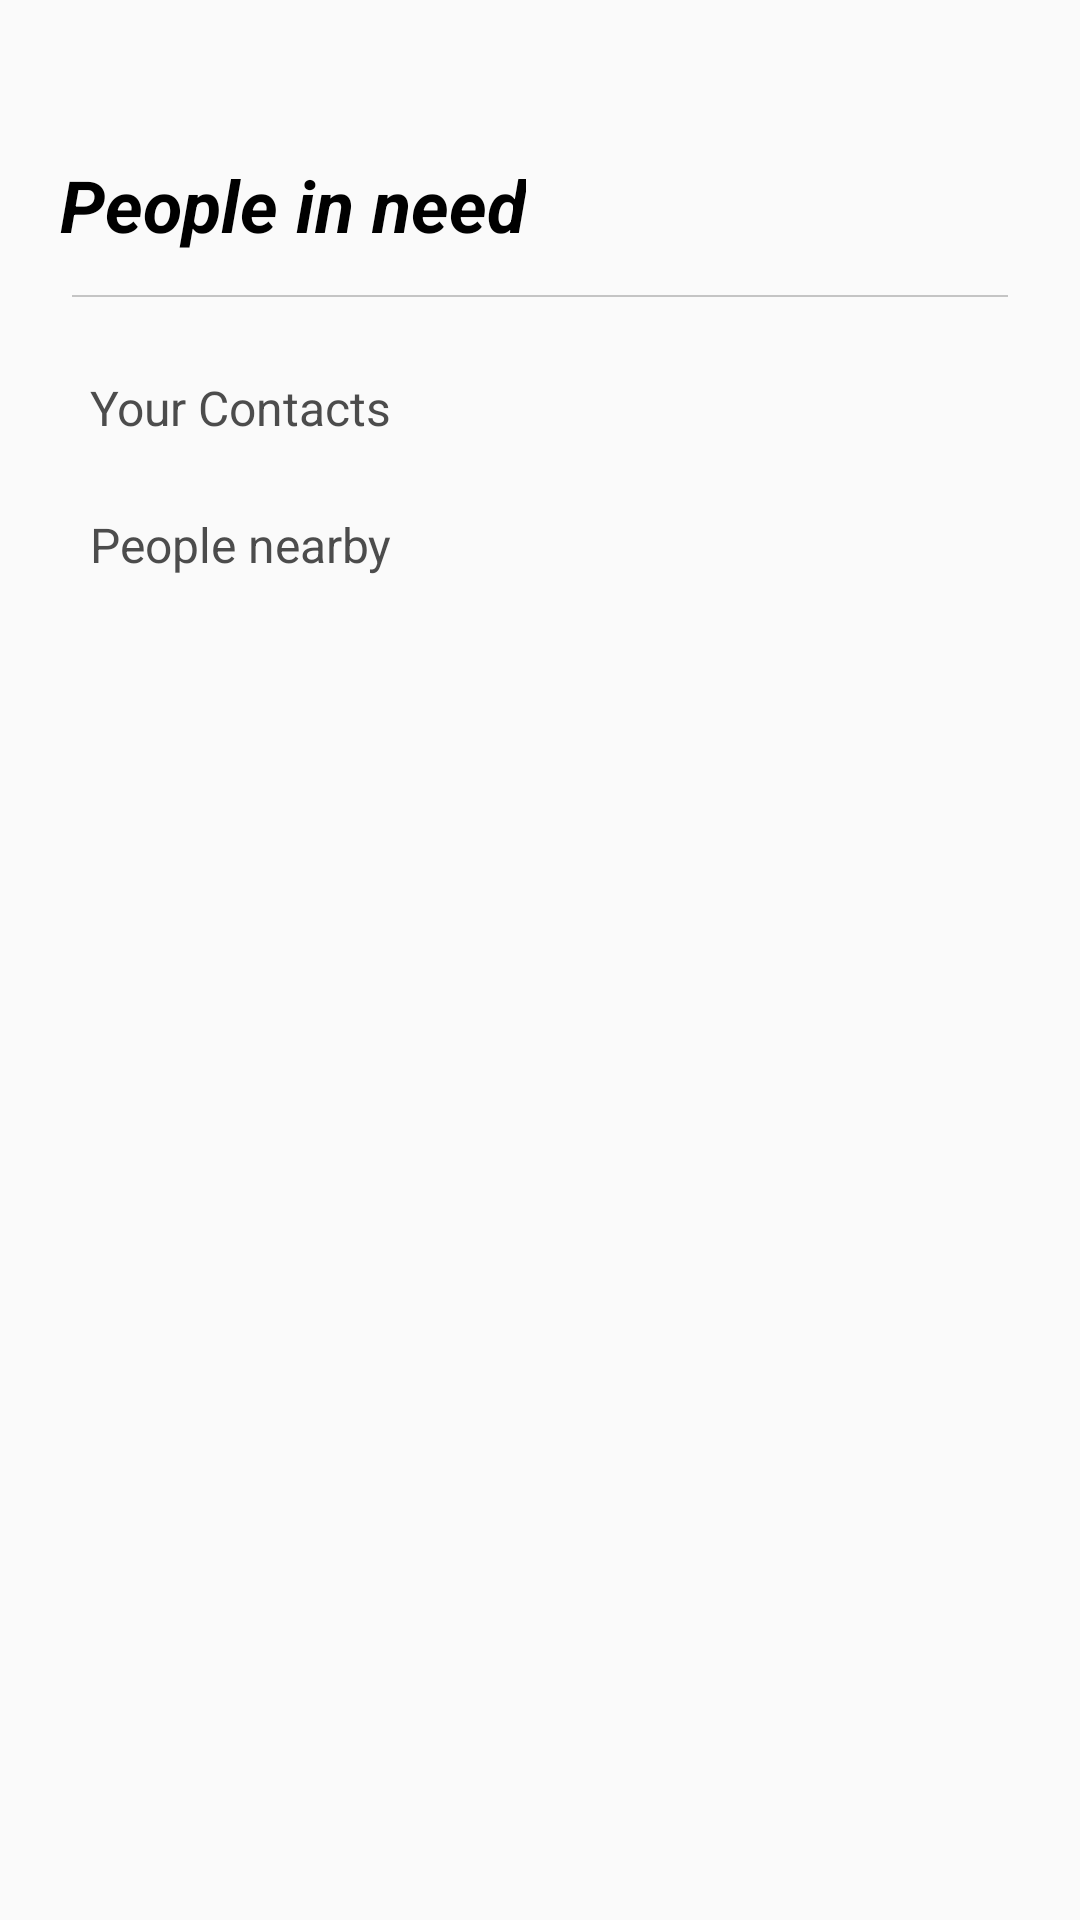

This screen was rendered from an Android layout file. Write that file and the resources it references.
<!-- AndroidManifest.xml: application theme Theme.Ic_hackathon -->
<!-- res/layout/fragment_emergency.xml -->
<?xml version="1.0" encoding="utf-8"?>
<androidx.constraintlayout.widget.ConstraintLayout xmlns:android="http://schemas.android.com/apk/res/android"
    xmlns:app="http://schemas.android.com/apk/res-auto"
    xmlns:tools="http://schemas.android.com/tools"
    android:layout_width="match_parent"
    android:layout_height="match_parent"
    tools:context=".Fragments.EmergencyFragment">


    <TextView
        android:id="@+id/textView5"
        android:layout_width="wrap_content"
        android:layout_height="wrap_content"
        android:text="People in need"
        android:layout_marginStart="20dp"
        android:layout_marginTop="52dp"
        android:textColor="@color/black"
        android:textSize="24dp"
        android:textStyle="bold|italic"
        app:layout_constraintStart_toStartOf="parent"
        app:layout_constraintTop_toTopOf="parent" />

    <View
        android:id="@+id/line"
        android:layout_width="match_parent"
        android:layout_height="0.5dp"
        android:layout_marginTop="14dp"
        android:layout_marginStart="24dp"
        android:layout_marginEnd="24dp"
        android:background="#DBBCBCBC"
        app:layout_constraintEnd_toEndOf="parent"
        app:layout_constraintStart_toStartOf="parent"
        app:layout_constraintTop_toBottomOf="@+id/textView5" />

    <ScrollView
        android:layout_width="match_parent"
        android:layout_height="0dp"
        android:layout_marginBottom="57dp"
        android:backgroundTint="@color/background2"
        app:layout_constraintBottom_toBottomOf="parent"
        app:layout_constraintEnd_toEndOf="parent"
        app:layout_constraintStart_toStartOf="parent"
        app:layout_constraintTop_toBottomOf="@+id/line">


        <androidx.constraintlayout.widget.ConstraintLayout
            android:id="@+id/constraintLayout2"
            android:layout_width="match_parent"
            android:layout_height="match_parent"

            >

            <TextView
                android:id="@+id/textView30"
                android:layout_width="wrap_content"
                android:layout_height="wrap_content"
                android:layout_marginLeft="30dp"
                android:layout_marginTop="26dp"
                android:text="Your Contacts"
                android:textColor="@color/AppTextColour"
                android:textSize="16sp"
                app:layout_constraintStart_toStartOf="parent"
                app:layout_constraintTop_toTopOf="parent" />

            <androidx.recyclerview.widget.RecyclerView
                android:id="@+id/notificationToday"
                android:layout_width="match_parent"
                android:layout_height="wrap_content"
                android:layout_marginLeft="20dp"
                android:layout_marginTop="4dp"
                android:layout_marginRight="20dp"
                app:layout_constraintEnd_toEndOf="parent"
                app:layout_constraintStart_toStartOf="parent"
                app:layout_constraintTop_toBottomOf="@+id/textView30" />

            <TextView
                android:id="@+id/textView32"
                android:layout_width="wrap_content"
                android:layout_height="wrap_content"
                android:layout_marginLeft="30dp"
                android:layout_marginTop="20dp"
                android:text="People nearby"
                android:textColor="@color/AppTextColour"
                android:textSize="16sp"
                app:layout_constraintStart_toStartOf="parent"
                app:layout_constraintTop_toBottomOf="@+id/notificationToday" />

            <androidx.recyclerview.widget.RecyclerView
                android:id="@+id/notificationEarlier"
                android:layout_width="match_parent"
                android:layout_height="wrap_content"
                android:layout_marginLeft="20dp"
                android:layout_marginTop="4dp"
                android:layout_marginRight="20dp"
                app:layout_constraintEnd_toEndOf="parent"
                app:layout_constraintStart_toStartOf="parent"
                app:layout_constraintTop_toBottomOf="@+id/textView32" />

        </androidx.constraintlayout.widget.ConstraintLayout>

    </ScrollView>

</androidx.constraintlayout.widget.ConstraintLayout>
<!-- resources referenced by this layout -->
<resources>
  <color name="AppTextColour">#DB2E2E2E</color>
  <color name="background2">#F5F5F5</color>
  <color name="black">#FF000000</color>
  <style name="Theme.Ic_hackathon" parent="Theme.MaterialComponents.DayNight.NoActionBar.Bridge">
          
          <item name="colorPrimary">@color/purple_500</item>
          <item name="colorPrimaryVariant">@color/purple_700</item>
          <item name="colorOnPrimary">@color/white</item>
          
          <item name="colorSecondary">@color/teal_200</item>
          <item name="colorSecondaryVariant">@color/teal_700</item>
          <item name="colorOnSecondary">@color/black</item>
          
          <item name="android:statusBarColor" tools:targetApi="l">?attr/colorPrimaryVariant</item>
          
      </style>
  <color name="purple_500">#FF6200EE</color>
  <color name="purple_700">#FF3700B3</color>
  <color name="white">#FFFFFFFF</color>
  <color name="teal_200">#FF03DAC5</color>
  <color name="teal_700">#FF018786</color>
</resources>
